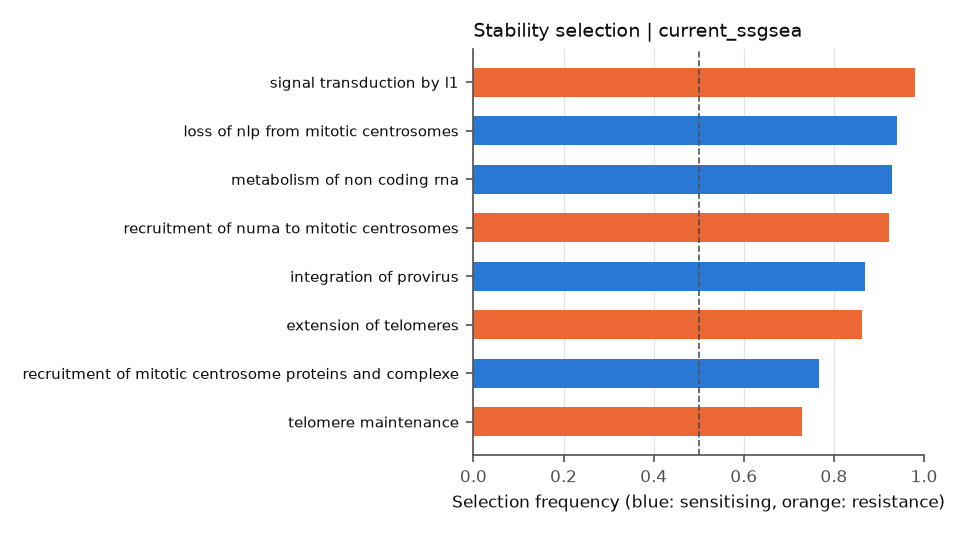

The file beside this chart, header and first rows:
	selection_freq	sign_agreement	mean_coef
REACTOME_EXTENSION_OF_TELOMERES	0.8625	0.001449	0.01951
REACTOME_INTEGRATION_OF_PROVIRUS	0.87	0.2514	-0.01675
REACTOME_LOSS_OF_NLP_FROM_MITOTIC_CENTRO…	0.94	0.7128	-0.1334
REACTOME_METABOLISM_OF_NON_CODING_RNA	0.9287	0.7793	-0.1636
REACTOME_RECRUITMENT_OF_MITOTIC_CENTROSO…	0.7675	0.443	-0.05423
REACTOME_RECRUITMENT_OF_NUMA_TO_MITOTIC_…	0.9213	0.7761	0.1604
REACTOME_SIGNAL_TRANSDUCTION_BY_L1	0.98	0.9847	0.272
REACTOME_TELOMERE_MAINTENANCE	0.73	0.1301	0.02338
